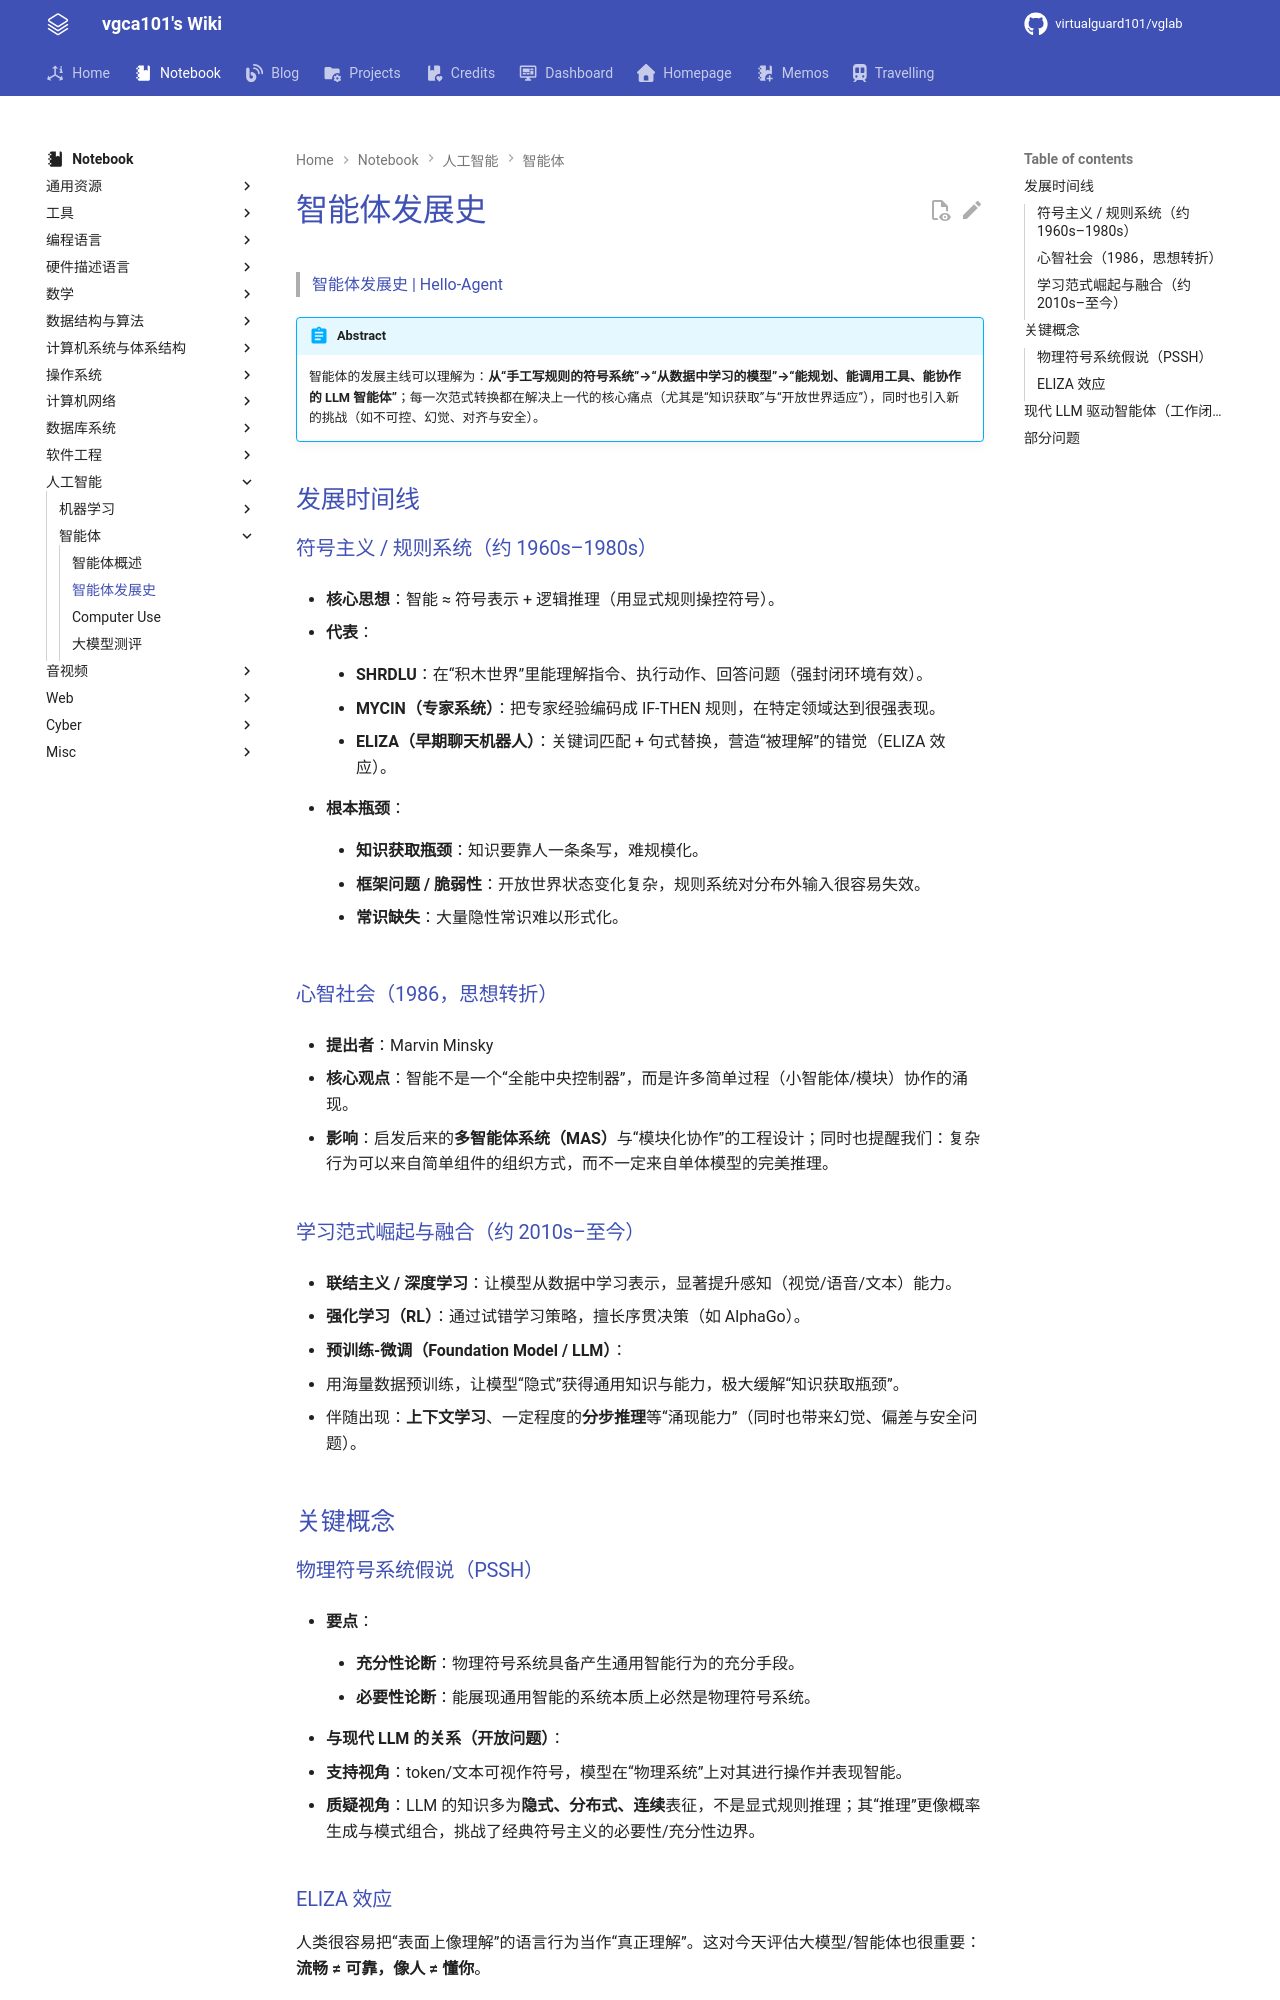

repository: virtualguard101/wiki · page: note/ai/智能体发展史/index.html · generator: mkdocs

---
date: 2026-04-08 01:45:39
title: 智能体发展史
permalink: agent-history
publish: true
tags:
  - 人工智能
---

# 智能体发展史

> [智能体发展史 | Hello-Agent](https://datawhalechina.github.io/hello-agents/#/./chapter2/%E7%AC%AC%E4%BA%8C%E7%AB%A0%20%E6%99%BA%E8%83%BD%E4%BD%93%E5%8F%91%E5%B1%95%E5%8F%B2)

!!! abstract
    智能体的发展主线可以理解为：**从“手工写规则的符号系统”→“从数据中学习的模型”→“能规划、能调用工具、能协作的 LLM 智能体”**；每一次范式转换都在解决上一代的核心痛点（尤其是“知识获取”与“开放世界适应”），同时也引入新的挑战（如不可控、幻觉、对齐与安全）。

## 发展时间线

### 符号主义 / 规则系统（约 1960s–1980s）

- **核心思想**：智能 ≈ 符号表示 + 逻辑推理（用显式规则操控符号）。

- **代表**：

    - **SHRDLU**：在“积木世界”里能理解指令、执行动作、回答问题（强封闭环境有效）。

    - **MYCIN（专家系统）**：把专家经验编码成 IF-THEN 规则，在特定领域达到很强表现。

    - **ELIZA（早期聊天机器人）**：关键词匹配 + 句式替换，营造“被理解”的错觉（ELIZA 效应）。

- **根本瓶颈**：

    - **知识获取瓶颈**：知识要靠人一条条写，难规模化。

    - **框架问题 / 脆弱性**：开放世界状态变化复杂，规则系统对分布外输入很容易失效。

    - **常识缺失**：大量隐性常识难以形式化。

### 心智社会（1986，思想转折）

- **提出者**：Marvin Minsky

- **核心观点**：智能不是一个“全能中央控制器”，而是许多简单过程（小智能体/模块）协作的涌现。

- **影响**：启发后来的**多智能体系统（MAS）**与“模块化协作”的工程设计；同时也提醒我们：复杂行为可以来自简单组件的组织方式，而不一定来自单体模型的完美推理。

### 学习范式崛起与融合（约 2010s–至今）

- **联结主义 / 深度学习**：让模型从数据中学习表示，显著提升感知（视觉/语音/文本）能力。

- **强化学习（RL）**：通过试错学习策略，擅长序贯决策（如 AlphaGo）。

- **预训练-微调（Foundation Model / LLM）**：

  - 用海量数据预训练，让模型“隐式”获得通用知识与能力，极大缓解“知识获取瓶颈”。

  - 伴随出现：**上下文学习**、一定程度的**分步推理**等“涌现能力”（同时也带来幻觉、偏差与安全问题）。

## 关键概念
